Run: headless pygame with SDL's dummy video driver; simulated clock (each Clock.tick advances the game by its frame time, no real sleeping); random seed 0; keys injected as events and as key.get_pressed() state; no mouse input.
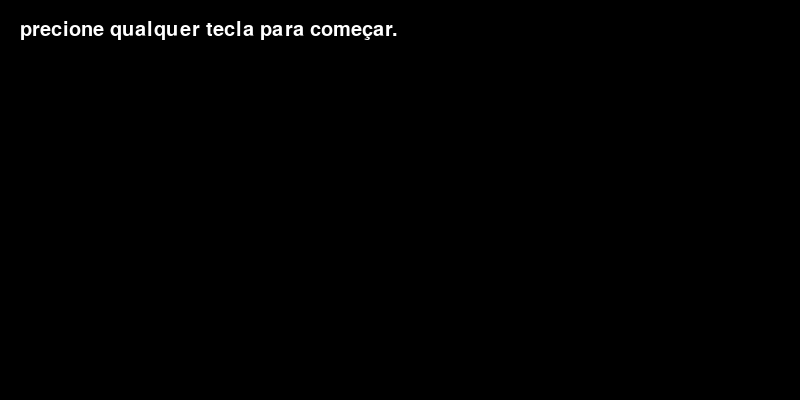
Frame 1 of 4 · flips 1–60 · no input
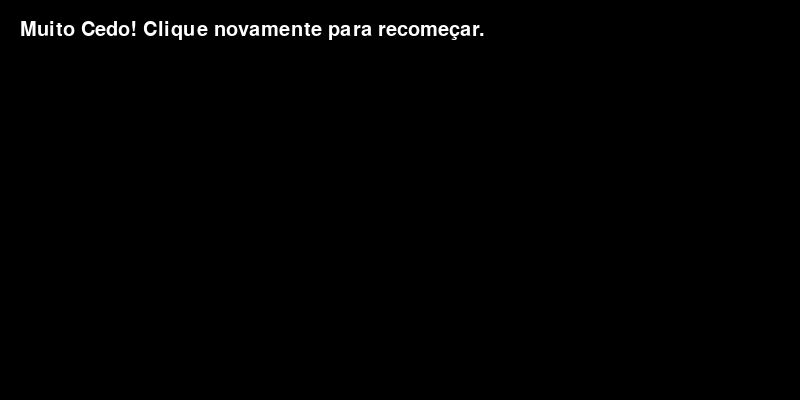
Frame 2 of 4 · flips 61–180 · tapped SPACE, RETURN · held RIGHT (→), D
Frame 3 of 4 · flips 181–300 · held DOWN (↓), S · screen unchanged from frame 2, image omitted
Frame 4 of 4 · flips 301–420 · held LEFT (←), A, UP (↑), W · screen unchanged from frame 3, image omitted

The pygame program that drew these frames:

import pygame, sys
import random

pygame.init()

screen = pygame.display.set_mode((800,400)) #main display surface object
clock = pygame.time.Clock() #measure time

font = pygame.font.SysFont(None, 30)
img = font.render('precione qualquer tecla para começar.', True, (255,255,255))
screen.blit(img, (20, 20))

current_time = 0
button_pressed_time = 0

reaction_time = 0

k = True
a = True
b = False
c = False

#game loop
while k:

    #check for input if the player press the escape button
    for event in pygame.event.get():
        if event.type == pygame.QUIT:
            pygame.quit()
            sys.exit()
        if event.type == pygame.KEYDOWN and a == True:
            button_pressed_time = pygame.time.get_ticks()
            screen.fill((0,255,100))
            a = False
        elif event.type == pygame.KEYDOWN and a == False and b == True:
            screen.fill((0,0,0))
            reaction_time = pygame.time.get_ticks()
            time_sec = float(reaction_time)/10000
            print('\n' + f'tempo de reação: {time_sec} s' + '\n')
            font = pygame.font.SysFont(None, 30)
            img = font.render(f'tempo de reação: {time_sec} s', True, (255,255,255))
            screen.blit(img, (20, 20))
            a = True
            b = False
            c = True
        elif event.type == pygame.KEYDOWN and a == False and b == False:
            screen.fill((0,0,0))
            font = pygame.font.SysFont(None, 30)
            img = font.render('Muito Cedo! Clique novamente para recomeçar.', True, (255,255,255))
            screen.blit(img, (20, 20))
            a = True

    lista_tempo = []
    for i in range(2000,10000):
        lista_tempo.append(i)

    random_time = random.choice(lista_tempo)

    #gets what milliseconds it is at the moment
    current_time = pygame.time.get_ticks()  

    if current_time - button_pressed_time > random_time and a == False:
        screen.fill((250,0,50))
        b = True
        
    #draw the frame painted in the while loop:
    pygame.display.flip()

    #meaures the time accurately (60 frames per second)
    clock.tick(60)
